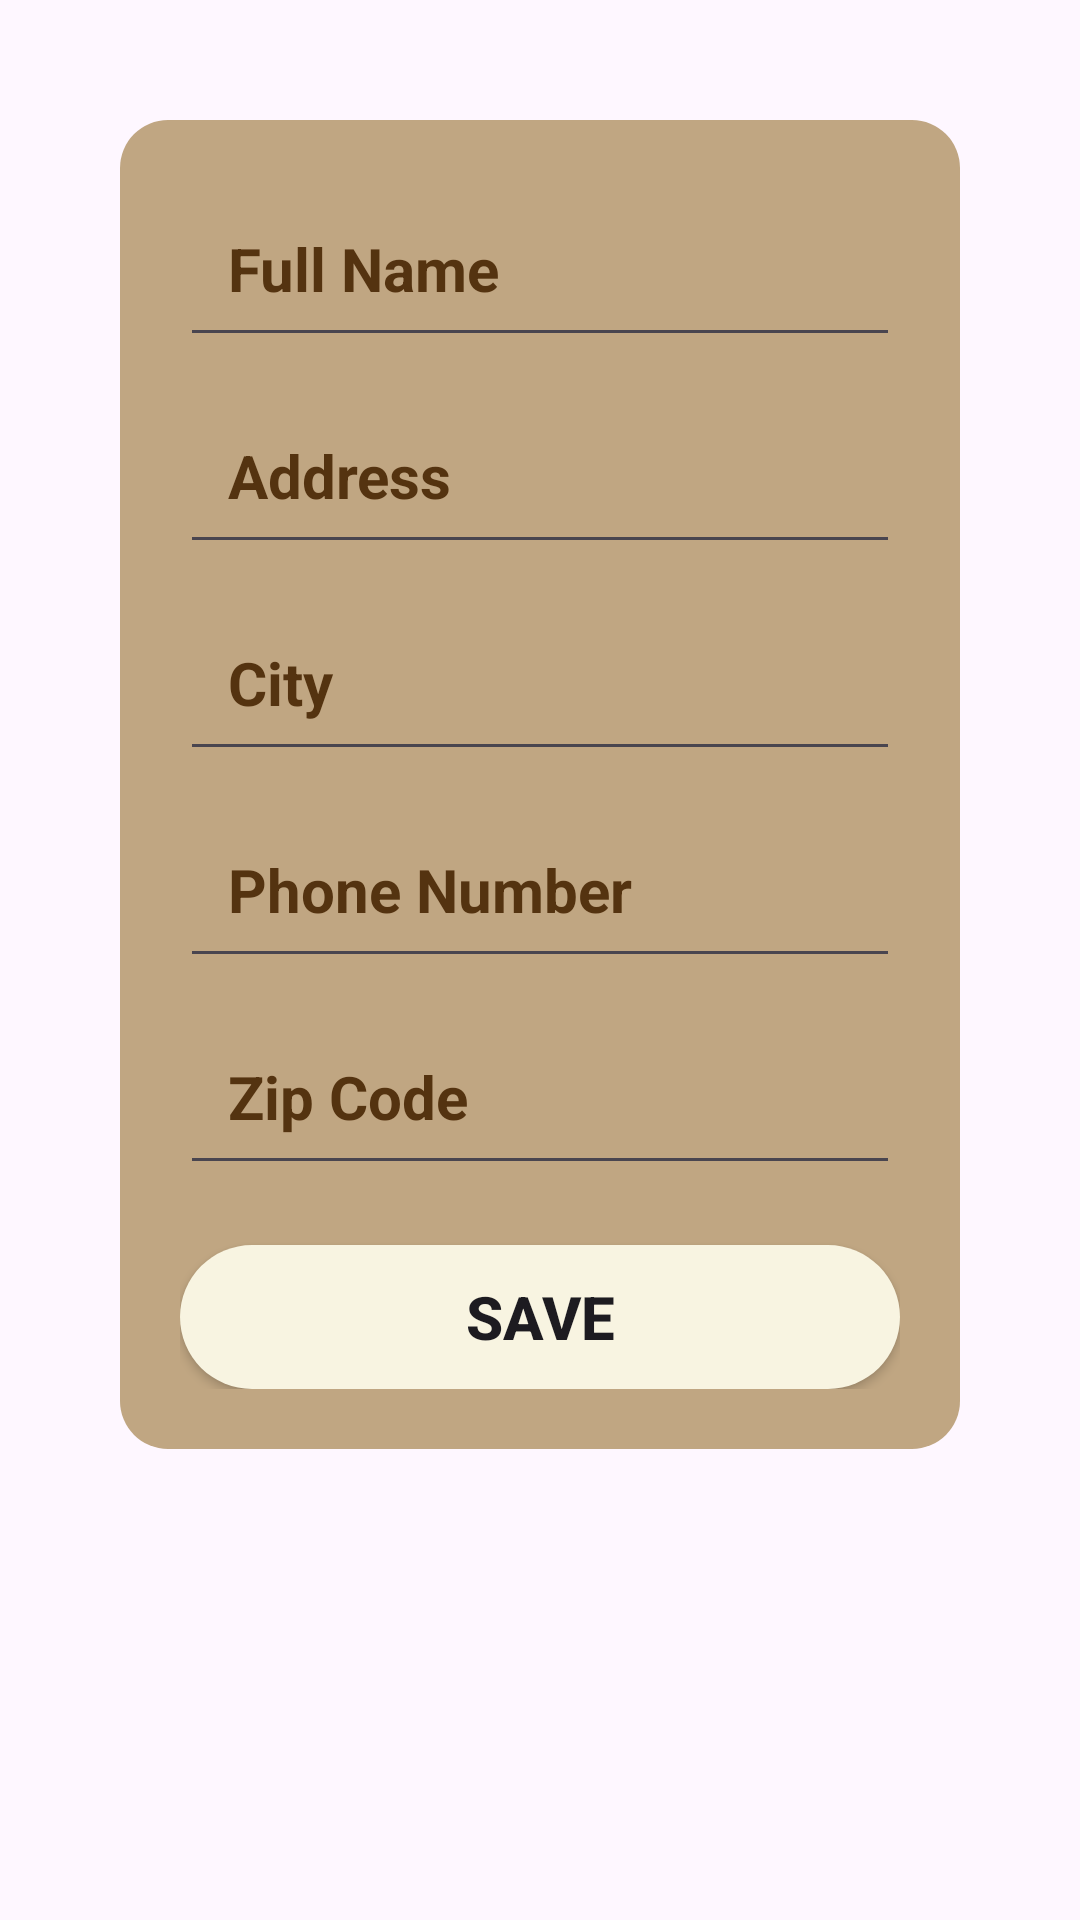

The Android layout XML behind this screen, and the referenced resources:
<!-- AndroidManifest.xml: application theme Theme.Coffee_shop -->
<!-- res/layout/dialog_shipping_address.xml -->
<?xml version="1.0" encoding="utf-8"?>
<FrameLayout xmlns:android="http://schemas.android.com/apk/res/android"
    android:layout_width="match_parent"
    android:layout_height="wrap_content"
    android:padding="40dp">

    <LinearLayout
        android:layout_width="match_parent"
        android:layout_height="wrap_content"
        android:id="@+id/dialog_content"
        android:orientation="vertical"
        android:padding="20dp"
        android:background="@drawable/dialog_bg">

        <EditText
            android:id="@+id/edit_full_name"
            android:layout_width="match_parent"
            android:layout_height="wrap_content"
            android:autofillHints=""
            android:hint="@string/full_name"
            android:textColorHint="@color/text_title"
            android:inputType="text"
            android:textSize="20sp"
            android:textStyle="bold"
            android:padding="16dp" />

        <EditText
            android:id="@+id/edit_address"
            android:layout_width="match_parent"
            android:autofillHints=""
            android:textColorHint="@color/text_title"
            android:layout_height="wrap_content"
            android:hint="@string/address"
            android:textSize="20sp"
            android:textStyle="bold"
            android:inputType="text"
            android:padding="16dp"
            android:layout_marginTop="10dp" />

        <EditText
            android:id="@+id/edit_city"
            android:layout_width="match_parent"
            android:layout_height="wrap_content"
            android:autofillHints=""
            android:textStyle="bold"
            android:hint="@string/city"
            android:textSize="20sp"
            android:inputType="text"
            android:textColorHint="@color/text_title"
            android:padding="16dp"
            android:layout_marginTop="10dp" />

        <EditText
            android:id="@+id/edit_phone"
            android:layout_width="match_parent"
            android:layout_height="wrap_content"
            android:autofillHints=""
            android:hint="@string/phone_number"
            android:textColorHint="@color/text_title"
            android:inputType="phone"
            android:textSize="20sp"
            android:textStyle="bold"
            android:padding="16dp"
            android:layout_marginTop="10dp" />

        <EditText
            android:id="@+id/edit_zip_code"
            android:layout_width="match_parent"
            android:autofillHints=""
            android:textColorHint="@color/text_title"
            android:textSize="20sp"
            android:layout_height="wrap_content"
            android:textStyle="bold"
            android:hint="@string/zip_code"
            android:inputType="number"
            android:padding="16dp"
            android:layout_marginTop="10dp" />

        <android.widget.Button
            android:id="@+id/btn_save_address"
            android:layout_width="match_parent"
            android:layout_height="wrap_content"
            android:background="@drawable/btn_light"
            android:text="@string/save"
            android:textSize="20sp"
            android:textStyle="bold"
            android:layout_marginTop="20dp" />
    </LinearLayout>
</FrameLayout>
<!-- resources referenced by this layout -->
<resources>
  <color name="text_title">#543310</color>
  <!-- drawable btn_light (drawable) -->
  <shape xmlns:android="http://schemas.android.com/apk/res/android">
      <corners android:radius="104dp" />
      <solid android:color="#F8F4E1" />
  </shape>
  <!-- drawable dialog_bg (drawable) -->
  <shape xmlns:android="http://schemas.android.com/apk/res/android">
      <solid android:color="@color/bg" />
      <corners android:radius="16dp" />
      <padding android:left="40dp" android:right="40dp" android:top="40dp" android:bottom="40dp"/>
  </shape>
  <string name="address">Address</string>
  <string name="city">City</string>
  <string name="full_name">Full Name</string>
  <string name="phone_number">Phone Number</string>
  <string name="save">Save</string>
  <string name="zip_code">Zip Code</string>
  <style name="Theme.Coffee_shop" parent="Base.Theme.Coffee_shop" />
  <color name="bg">#C0A682</color>
  <style name="Base.Theme.Coffee_shop" parent="Theme.Material3.DayNight.NoActionBar">
          
          
      </style>
</resources>
